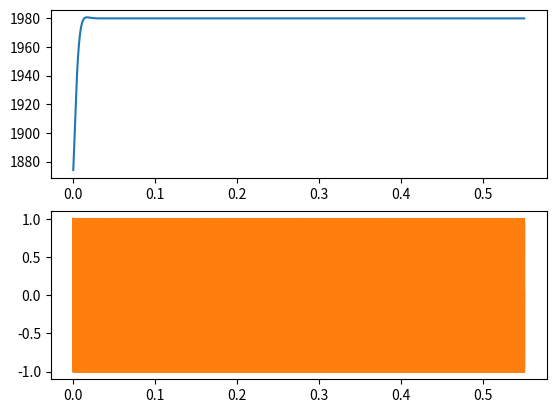

Recreate this plot in Python.
import numpy as np
import matplotlib.pyplot as plt
import scipy.signal as dsp

class PLL:
    '''
    An implementation of the phase-locked loop.  The purpose of encapsulating
    this into a class is to avoid recalculation of parameters -- i.e. it
    provides a benefit in situations in which a PLL with the same parameters is
    to be used multiple times, as is the case with an instantiation of a SCFB. 
    '''
    def __init__(self, f_c, f_s):
        self.mu = 0.120*(f_c/4000.)
        self.f_s = f_s
        self.dt = 1./f_s
        lp_cutoff = f_c/5.0
        self.b_lp, self.a_lp = dsp.bessel(2, (lp_cutoff*2)/f_s)
        self.b_s, self.a_s = dsp.bessel(2, (50.0*2)/f_s)      # smoothing filter
        self.buf_size = max(len(self.b_lp), len(self.a_lp))
        
    def get_freq(self, in_sig):
        self._run(in_sig)
        return self.freqs

    def get_output(self, in_sig): 
        self._run(in_sig)
        return self.out

    def _run(self, in_sig):
        in_sig = np.concatenate( (np.zeros(self.buf_size-1), in_sig)) 
        phi = np.zeros_like(in_sig)
        out = np.zeros_like(in_sig)
        mod_sig = np.zeros(self.buf_size, dtype=np.float32)
        lp_out = np.zeros(self.buf_size, dtype=np.float32)
        idx0 = 2
        idx1 = 1
        idx2 = 0
        for k in range(self.buf_size - 1, len(in_sig)):
            t = (k - self.buf_size + 1)*dt
            idx0 = (idx0 + 1)%self.buf_size
            idx1 = (idx1 + 1)%self.buf_size
            idx2 = (idx2 + 1)%self.buf_size
            mod_sig[idx0] = in_sig[k]*np.sin(2*np.pi*f_c*t + phi[k-1]) 
            lp_out[idx0] = self.b_lp[0]*mod_sig[idx0] \
                         + self.b_lp[1]*mod_sig[idx1] \
                         + self.b_lp[2]*mod_sig[idx2] \
                         - self.a_lp[1]*lp_out[idx1] \
                         - self.a_lp[2]*lp_out[idx2]
            phi[k] = phi[k-1] - self.mu*lp_out[idx0]
            out[k] = np.cos(2*np.pi*f_c*t + phi[k])
        freq_offset = np.gradient(phi[self.buf_size-1:], dt)/(2*np.pi)
        freq_offset = dsp.filtfilt(self.b_s, self.a_s, freq_offset)   #smooth
        self.out = out[self.buf_size-1:]
        self.freqs = freq_offset+f_c 


##############################################################################
if __name__ == "__main__":
    f_s = 44100
    dt = 1./f_s
    f_c = 1800.0
    f_in = f_c*1.1
    print("PLL f_c: %.2f \nInput f: %.2f" %(f_c, f_in))
    dur = 0.55
    times = np.arange(0, dur, dt)
    in_sig = np.cos(2*np.pi*f_in*times)
    mypll = PLL(f_c, f_s)
    fig = plt.figure()
    ax1 = fig.add_subplot(2,1,1)
    ax2 = fig.add_subplot(2,1,2)
    ax1.plot(times, mypll.get_freq(in_sig))
    ax2.plot(times, in_sig)
    ax2.plot(times, mypll.out)
    plt.show()
